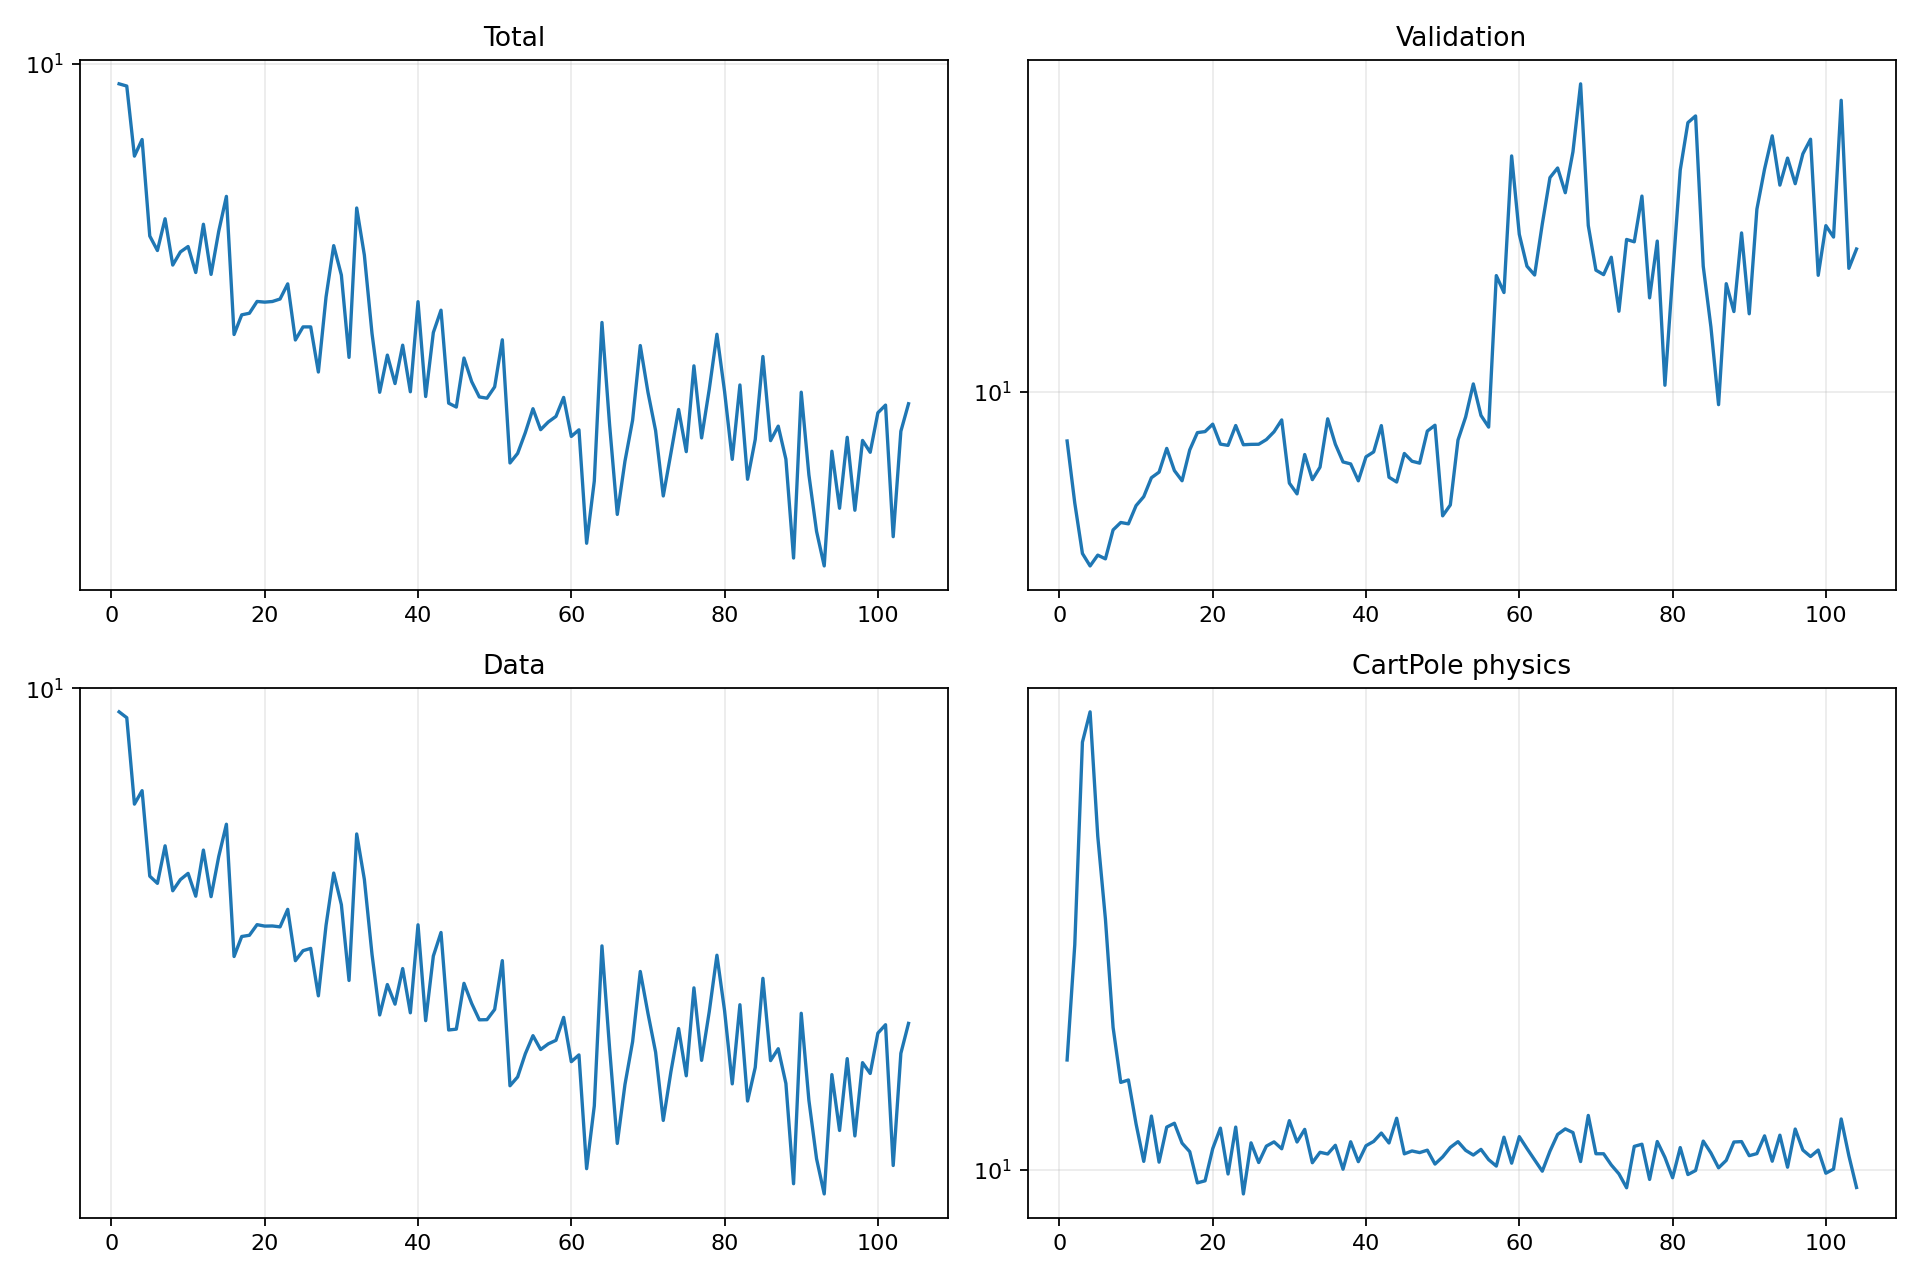

Data behind this chart, as committed beside it:
epoch, validation_forecast_mse, train_total, train_data, train_cartpole_physics, train_rotation_physics
1, 8.65, 9.28, 9.109, 16.57, 0.5261
2, 7.212, 9.204, 8.899, 28.13, 2.309
3, 6.218, 7.07, 6.312, 71.5, 4.305
4, 5.995, 7.526, 6.659, 82.21, 4.522
5, 6.188, 5.235, 4.741, 46.39, 3.009
6, 6.121, 4.956, 4.607, 31.69, 3.291
7, 6.663, 5.585, 5.348, 19.25, 4.488
8, 6.81, 4.692, 4.473, 14.94, 6.985
9, 6.783, 4.93, 4.676, 15.11, 10.28
10, 7.156, 5.031, 4.793, 12.34, 11.47
11, 7.347, 4.562, 4.378, 10.39, 8.097
12, 7.766, 5.471, 5.258, 12.8, 8.496
13, 7.895, 4.53, 4.369, 10.35, 5.711
14, 8.464, 5.329, 5.125, 12.17, 8.228
15, 7.931, 6.076, 5.827, 12.38, 12.53
16, 7.697, 3.613, 3.444, 11.3, 5.572
17, 8.427, 3.891, 3.729, 10.87, 5.246
18, 8.865, 3.914, 3.748, 9.413, 7.231
19, 8.892, 4.092, 3.909, 9.502, 8.739
20, 9.088, 4.081, 3.887, 11.02, 8.41
21, 8.571, 4.091, 3.889, 12.11, 8.084
22, 8.54, 4.129, 3.875, 9.805, 15.64
23, 9.051, 4.372, 4.154, 12.17, 9.548
24, 8.555, 3.539, 3.388, 8.945, 6.22
25, 8.565, 3.718, 3.525, 11.32, 7.949
26, 8.568, 3.718, 3.557, 10.34, 5.749
27, 8.686, 3.137, 2.946, 11.15, 8
28, 8.887, 4.16, 3.898, 11.37, 14.87
29, 9.201, 5.048, 4.799, 11.01, 13.87
30, 7.644, 4.518, 4.233, 12.53, 16.04
31, 7.407, 3.315, 3.131, 11.36, 6.987
32, 8.313, 5.816, 5.606, 12.04, 8.963
33, 7.723, 4.871, 4.679, 10.33, 8.862
34, 8.011, 3.625, 3.472, 10.83, 4.405
35, 9.232, 2.907, 2.73, 10.75, 6.926
36, 8.569, 3.343, 3.081, 11.19, 15.06
37, 8.134, 3.004, 2.85, 10.02, 5.37
38, 8.087, 3.471, 3.283, 11.37, 7.407
39, 7.696, 2.912, 2.753, 10.38, 5.514
40, 8.257, 4.088, 3.907, 11.17, 6.929
41, 8.378, 2.861, 2.669, 11.39, 7.796
42, 9.05, 3.64, 3.451, 11.84, 7.101
43, 7.778, 3.959, 3.79, 11.31, 5.659
44, 7.669, 2.79, 2.572, 12.67, 9.18
45, 8.339, 2.75, 2.58, 10.76, 6.163
46, 8.151, 3.307, 3.096, 10.9, 10.2
47, 8.106, 3.026, 2.858, 10.82, 5.981
48, 8.905, 2.856, 2.678, 10.94, 6.915
49, 9.06, 2.843, 2.68, 10.26, 6.092
50, 6.945, 2.967, 2.79, 10.61, 7.019
51, 7.17, 3.542, 3.389, 11.08, 4.234
52, 8.674, 2.228, 2.061, 11.38, 5.379
53, 9.281, 2.31, 2.134, 10.93, 6.656
54, 10.23, 2.497, 2.34, 10.7, 5.068
55, 9.324, 2.733, 2.515, 10.98, 10.83
56, 9.01, 2.525, 2.38, 10.47, 4.075
57, 14.05, 2.6, 2.434, 10.17, 6.397
58, 13.37, 2.655, 2.468, 11.61, 7.03
59, 19.97, 2.851, 2.704, 10.3, 4.437
60, 15.86, 2.462, 2.267, 11.64, 7.813
... 44 more rows
